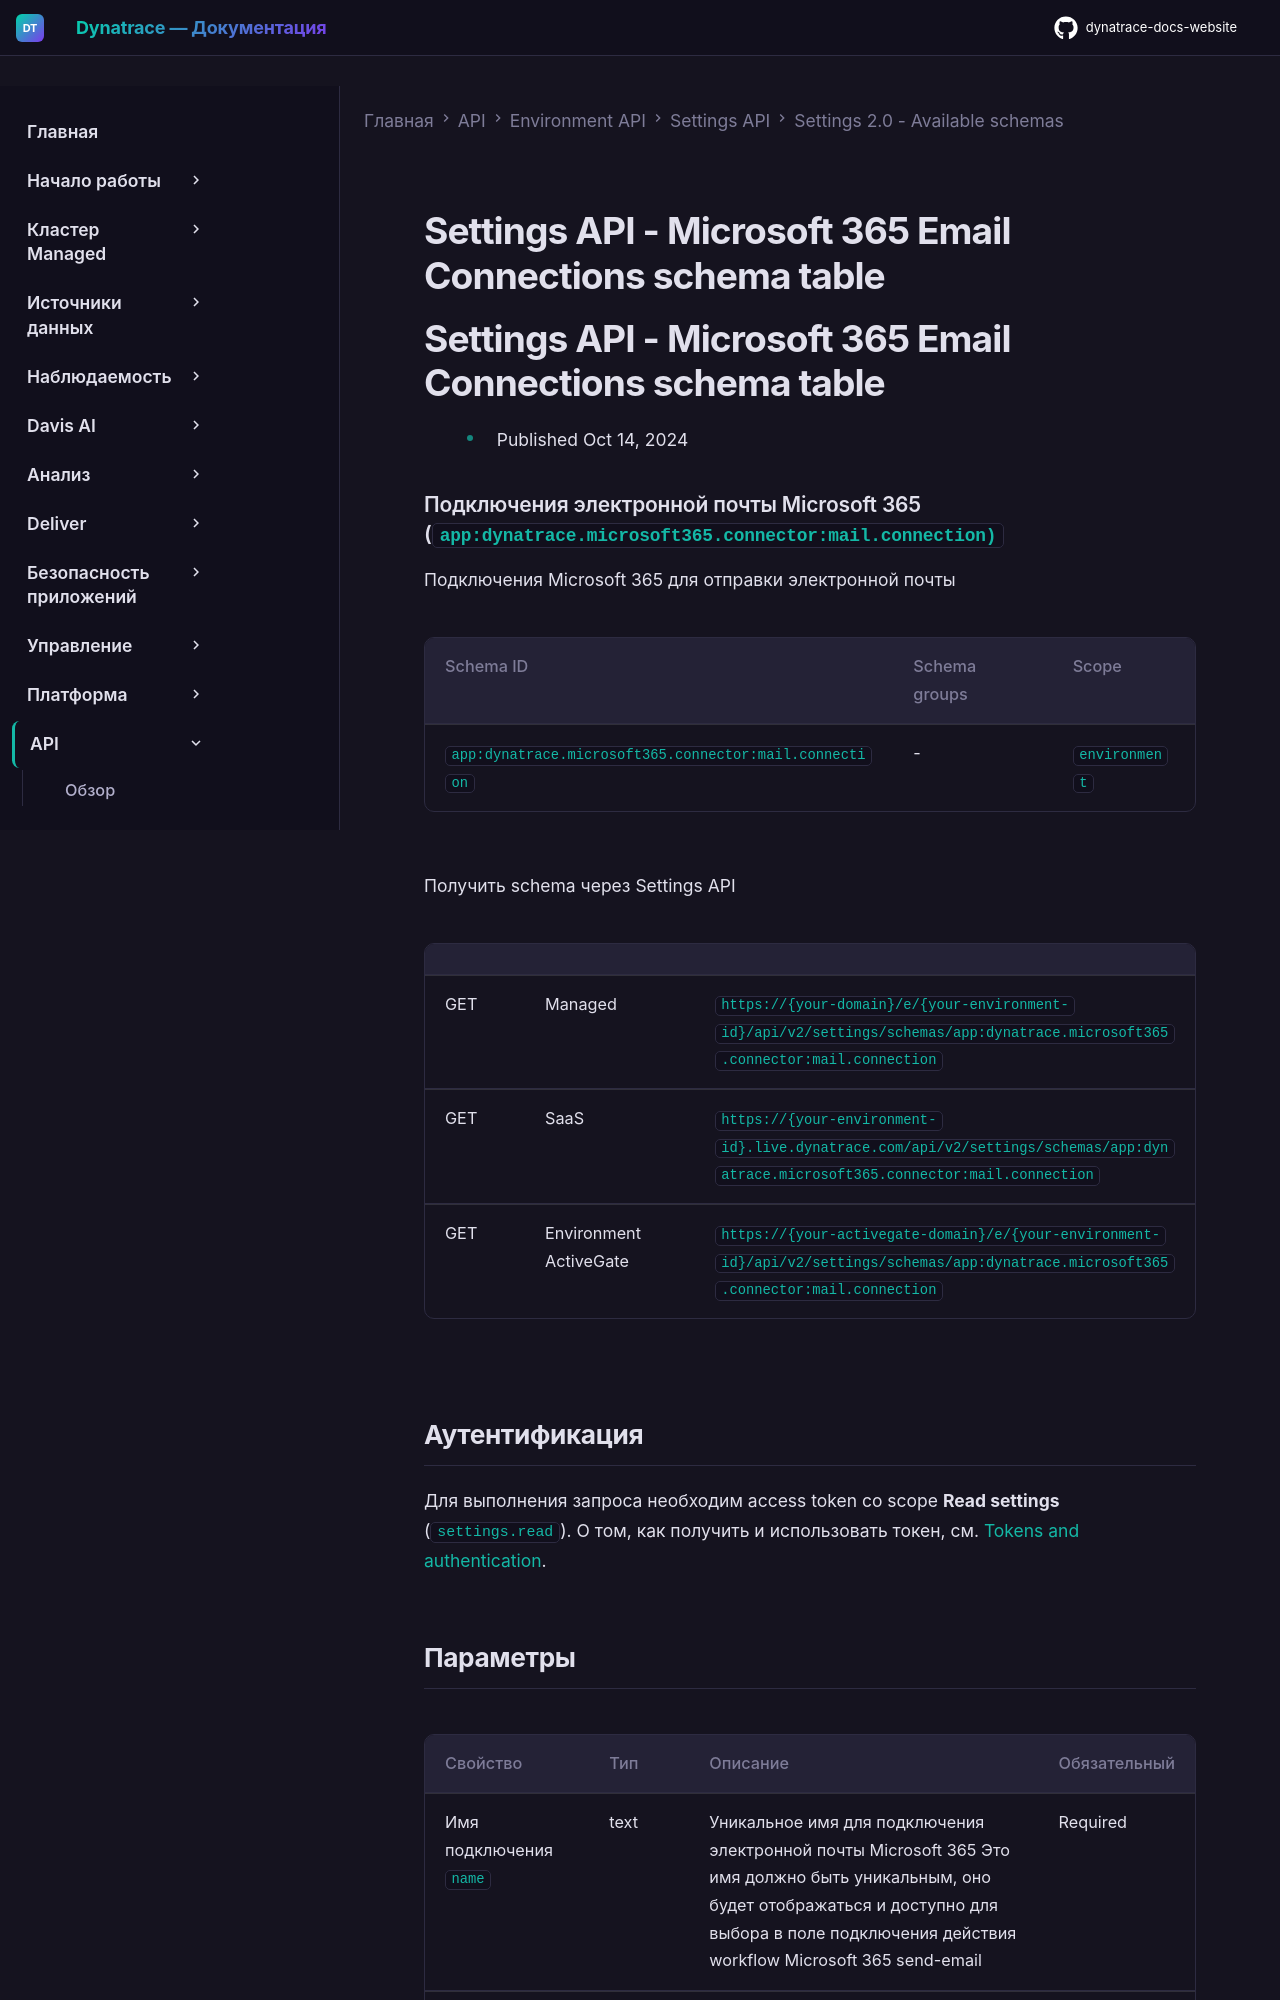

repository: Yerkebulan-Ardabayev/dynatrace-docs-website · page: managed-ru/dynatrace-api/environment-api/settings/schemas/app-dynatrace-microsoft365-connector-mail-connection/index.html · generator: mkdocs

---
title: Settings API - Microsoft 365 Email Connections schema table
source: https://docs.dynatrace.com/managed/dynatrace-api/environment-api/settings/schemas/app-dynatrace-microsoft365-connector-mail-connection
scraped: 2026-05-12T11:44:01.988138
---

# Settings API - Microsoft 365 Email Connections schema table

# Settings API - Microsoft 365 Email Connections schema table

* Published Oct 14, 2024

### Подключения электронной почты Microsoft 365 (`app:dynatrace.microsoft365.connector:mail.connection)`

Подключения Microsoft 365 для отправки электронной почты

| Schema ID | Schema groups | Scope |
| --- | --- | --- |
| `app:dynatrace.microsoft365.connector:mail.connection` | - | `environment` |

Получить schema через Settings API

|  |  |  |
| --- | --- | --- |
| GET | Managed | `https://{your-domain}/e/{your-environment-id}/api/v2/settings/schemas/app:dynatrace.microsoft365.connector:mail.connection` |
| GET | SaaS | `https://{your-environment-id}.live.dynatrace.com/api/v2/settings/schemas/app:dynatrace.microsoft365.connector:mail.connection` |
| GET | Environment ActiveGate | `https://{your-activegate-domain}/e/{your-environment-id}/api/v2/settings/schemas/app:dynatrace.microsoft365.connector:mail.connection` |

## Аутентификация

Для выполнения запроса необходим access token со scope **Read settings** (`settings.read`). О том, как получить и использовать токен, см. [Tokens and authentication](/managed/discover-dynatrace/references/dynatrace-api/basics/dynatrace-api-authentication).
